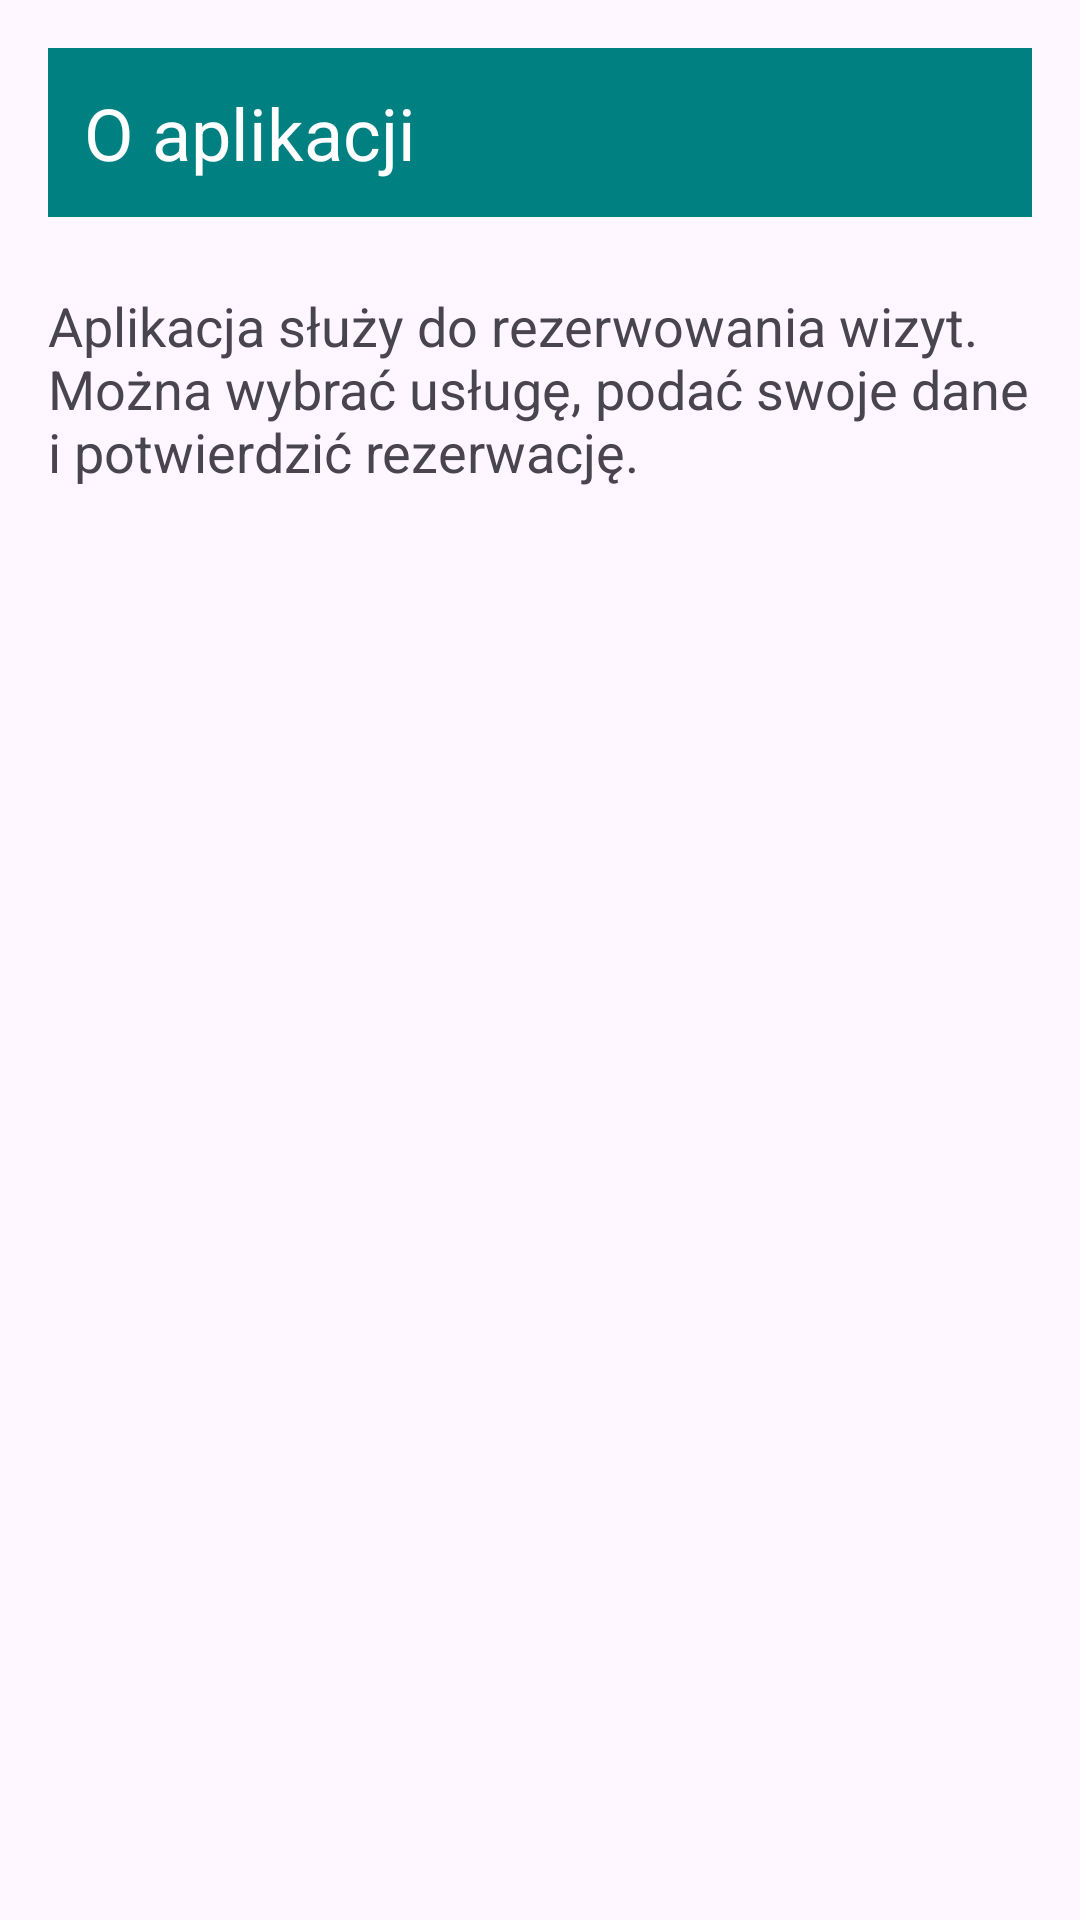

The Android layout XML behind this screen, and the referenced resources:
<!-- AndroidManifest.xml: application theme Theme._08intencjedrugiekranZad2 -->
<!-- res/layout/activity_about.xml -->
<?xml version="1.0" encoding="utf-8"?>
<LinearLayout xmlns:android="http://schemas.android.com/apk/res/android"
    android:layout_width="match_parent"
    android:layout_height="match_parent"
    android:orientation="vertical"
    android:padding="16dp">

    <TextView
        android:layout_width="match_parent"
        android:layout_height="wrap_content"
        android:background="#008080"
        android:padding="12dp"
        android:text="O aplikacji"
        android:textColor="#FFFFFF"
        android:textSize="24sp" />

    <TextView
        android:layout_width="match_parent"
        android:layout_height="wrap_content"
        android:layout_marginTop="24dp"
        android:text="Aplikacja służy do rezerwowania wizyt. Można wybrać usługę, podać swoje dane i potwierdzić rezerwację."
        android:textSize="18sp" />

</LinearLayout>
<!-- resources referenced by this layout -->
<resources>
  <style name="Theme._08intencjedrugiekranZad2" parent="Base.Theme._08intencjedrugiekranZad2" />
  <style name="Base.Theme._08intencjedrugiekranZad2" parent="Theme.Material3.DayNight.NoActionBar">
          
          
      </style>
</resources>
